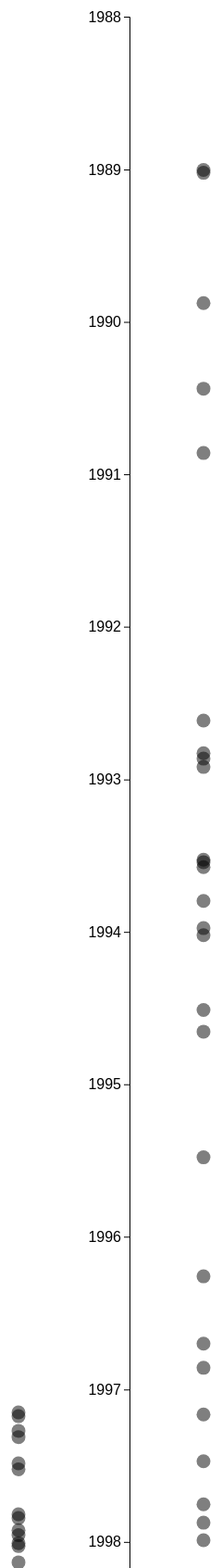
D3 v5 page, settled after 480 driven frames (8 s of simulated time); the page loaded 2 data file(s).


// ── script.js
//adapted from Scott Murray's tutorial: https://alignedleft.com/tutorials/d3/drawing-divs



var datesChicago = [],
    sentencesChicago = [],
    citationsChicago = [],
    datesAustin = [],
    sentencesAustin = [],
    citationsAustin = [],
    headlines = [],
    margin = { top: 30, right: 30, bottom: 30, left: 30 },
    height = 5000 - margin.top - margin.bottom,
    width = screen.width - margin.left - margin.right;
    dotRadius = 7.5;
    dotOffset = 100; //offset of dots from timeline
    tooltipWidth = 400;

var tempColor,
    yScale,
    yAxisValues,
    yAxisTicks,
    yGuide,
    colors,
    tooltipChicago,
    tooltipAustin;
    




//load the Chicago data and assign values to my arrays
d3.json("data/geesedata-chicago.json").then(function (data) {
    var entries = data.data;
    // console.log(data);
    for (var i = 0; i < entries.length; i++) {
        datesChicago.push(new Date(entries[i].date));
        sentencesChicago.push(entries[i].sentence);
        citationsChicago.push(entries[i].citation);
        // console.log(entries[i].citation.split('.')[1]);

        //parse out headlines using split
        // headlines.push(entries[i].citation.Split('/''));
    }

    yScale = d3.scaleTime()
        // .domain([d3.min(datesChicago), d3.max(datesChicago)])
        .domain([new Date("1988-01-01T13:02"), d3.max(datesChicago)])
        .range([0,height]);

    yAxisTicks = d3.axisLeft(yScale.nice())
        .ticks(d3.timeYear.every(1))

    tooltipChicago = d3.select('body')
        .append('div')
        .style('max-width', tooltipWidth + 'px')
        .style('margin','auto')
        .style('position', 'absolute')
        .style('padding', '10px')
        .style("border", "solid")
        .style('background', 'white')
        .style("border-width", "1px")
        .style("border-radius", "5px")
        .style("visibility", "hidden")


    d3.select('#viz').append('svg')
        .attr('width', width + margin.left + margin.right)
        .attr('height', height + margin.top + margin.bottom)
        .append('g')
        .attr('transform',
        'translate(' + margin.left + ',' + margin.right + ')')
        .selectAll('circle').data(datesChicago)
        .enter().append('circle')
            .attr('fill', "black")
            .style('opacity', '0.5')
            .attr('cy', function(d){
                return yScale(d);
            })
            .attr('cx', width/2 - dotOffset - 50)
            .attr('r', dotRadius)

            .on('mouseover', function(a, d) {
                var targetIndex = datesChicago.indexOf(d);
                // tooltip.style('opacity', 1)
                tooltipChicago.style('visibility', 'visible')
                tooltipChicago.html(
                    '<div style="font-size: 1.2rem;">' + datesChicago[targetIndex].toDateString() + '</div>' +
                  '<div style="font-size: 1.6rem; font-weight: bold; text-align: center"><i>' +
                    sentencesChicago[targetIndex] + '</i></div>' +
                    '<br><div style="font-size: 1rem;">' + citationsChicago[targetIndex] + '</div>'
                )
                  .style('left', (event.pageX - tooltipWidth - 50) + 'px')
                  .style('top', (event.pageY) + 'px')
                //   .style('left', margin.left + 'px')
                //   .style('top', (event.pageY + 30) + 'px')
                tempColor = this.style.fill;
                d3.select(this)
                  .style('fill', 'red')
              })

            .on('mouseout', function(d) {
                tooltipChicago.html('')
                tooltipChicago.style('visibility', 'hidden')
                d3.select(this)
                    .style('fill', tempColor)
                });

    yGuide = d3.select('#viz svg').append('g')
        .style('font-size', '1rem')
        .attr('transform', 
        'translate(' + width/2 + ',' + margin.top + ')')
        .call(yAxisTicks)
});

//load the Austin data and assign values to my arrays
d3.json("data/geesedata-austin.json").then(function (data) {
    var entries = data.data;
    // console.log(data);
    for (var i = 0; i < entries.length; i++) {
        datesAustin.push(new Date(entries[i].date));
        sentencesAustin.push(entries[i].sentence);
        citationsAustin.push(entries[i].citation);
    }


    tooltipAustin = d3.select('body')
        .append('div')
        .style('max-width', tooltipWidth + 'px')
        .style('margin','auto')
        .style('position', 'absolute')
        .style('padding', '10px')
        .style("border", "solid")
        .style('background', 'white')
        .style("border-width", "1px")
        .style("border-radius", "5px")
        .style("visibility", "hidden")


    d3.select('#viz svg')
        .append('g')
        .attr('transform',
        'translate(' + margin.left + ',' + margin.right + ')')
        .selectAll('circle').data(datesAustin)
        .enter().append('circle')
            .attr('fill', "black")
            .style('opacity', '0.5')
            .attr('cy', function(d){
                return yScale(d);
            })
            .attr('cx', width/2 + dotOffset/2)
            .attr('r', dotRadius)

            .on('mouseover', function(a, d) {
                var targetIndex = datesAustin.indexOf(d);
                // tooltip.style('opacity', 1)
                tooltipAustin.style('visibility', 'visible')
                tooltipAustin.html(
                    '<div style="font-size: 1.2rem;">' + datesAustin[targetIndex].toDateString() + '</div>' +
                  '<div style="font-size: 1.6rem; font-weight: bold; text-align: center"><i>' +
                    sentencesAustin[targetIndex] + '</i></div>' +
                    '<br><div style="font-size: 1rem;">' + citationsAustin[targetIndex] + '</div>'
                )
                  .style('left', (event.pageX + 50) + 'px')
                  .style('top', (event.pageY) + 'px')
                tempColor = this.style.fill;
                d3.select(this)
                  .style('fill', 'red')
              })

            .on('mouseout', function(d) {
                tooltipAustin.html('')
                tooltipAustin.style('visibility', 'hidden')
                d3.select(this)
                    .style('fill', tempColor)
                })
});




### data: data/geesedata-chicago.json
{
 "data": [
  {
   "date": "1998-01-11",
   "sentence": "'Geese are incredible animals,' Wills sa…",
   "citation": "Rachel Snyder. Special to the Tribune. '…"
  },
  {
   "date": "2001-10-11",
   "sentence": "The Harrow Gate Homeowners Association o…",
   "citation": "Carolyn Rusin Special to,the Tribune. 'I…"
  },
  {
   "date": "2000-04-07",
   "sentence": "Deer and geese are getting in the way of…",
   "citation": "Tim Kane Special to,the Tribune. 'AIRPOR…"
  },
  {
   "date": "2005-09-15",
   "sentence": "Homeowners grimace at the sight of geese…",
   "citation": "Freedman, Lew. 'Goose Chase Goes on --wi…"
  },
  {
   "date": "1997-02-25",
   "sentence": "The geese are ``getting goose facials,''…",
   "citation": "Stephanie Price. Special to the Tribune.…"
  },
  {
   "date": "2000-01-23",
   "sentence": "So he stopped having the lawn cut behind…",
   "citation": "Chase, John. 'DUPAGE MAY FIGHT GEESE WIT…"
  },
  {
   "date": "2005-12-21",
   "sentence": "Duck and geese are usually available yea…",
   "citation": "Robin Mather Jenkins, Tribune,staff repo…"
  },
  {
   "date": "2013-11-13",
   "sentence": "Canada geese are everywhere around here …",
   "citation": "ASK TOM.' Chicago Tribune, Nov 13, 2013,…"
  },
  "... 85 more items"
 ]
}

### data: data/geesedata-austin.json
{
 "data": [
  {
   "date": "1998-08-30",
   "sentence": "Overpopulated geese are targeted",
   "citation": "Leggett, Mike. 'Overpopulated Geese are …"
  },
  {
   "date": "1996-11-10",
   "sentence": "We've tried everything to get them to de…",
   "citation": "Leggett, Mike. 'SNOW STORM // Snow Geese…"
  },
  {
   "date": "2010-12-31",
   "sentence": "(Geese are) very protective of their yar…",
   "citation": "Ball, Andrea. 'Former Austin Activist Ho…"
  },
  {
   "date": "1997-11-16",
   "sentence": "Snow geese are rapidly destroying or deg…",
   "citation": "Leggett, Mike. 'The Geesing Game: How to…"
  },
  {
   "date": "2003-01-26",
   "sentence": "Geese are mean in a group",
   "citation": "Leggett, Mike. 'Swans: Graceful, Beautif…"
  },
  {
   "date": "1997-12-28",
   "sentence": "Gore said the early opening of snow goos…",
   "citation": "Jerry Mahoney, Omar L. Gallaga, Lori Haw…"
  },
  {
   "date": "1999-10-28",
   "sentence": "Ducks and geese are headed into the stat…",
   "citation": "Leggett, Mike. 'Duck, Duck Goose (and Qu…"
  },
  {
   "date": "1994-07-07",
   "sentence": "Two Canada geese are allowed between Jan…",
   "citation": "Leggett, Mike. 'TPWD might Delay Snow Go…"
  },
  "... 43 more items"
 ]
}